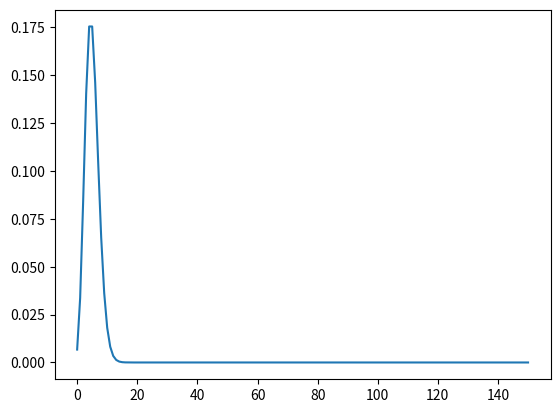

Source code (Python):
import numpy as np
import matplotlib.pyplot as plt
from scipy.special import factorial

def distribution(lmbd, N):
  if lmbd < 0 or N < 0:
    raise ValueError
  n = np.arange(0, N + 1)
  return (n, np.float_power(lmbd, n) * np.exp(-lmbd) / factorial(n))

def moment(dist, k):
  if not isinstance(k, int) or not isinstance(dist[0], np.ndarray) or not isinstance(dist[1], np.ndarray):
    raise ValueError
  return np.sum(dist[0]**k * dist[1])

def average(dist):
  return moment(dist, 1)

def dispersion(dist):
  return average([(dist[0] - average(dist))**2, dist[1]])

if __name__ == '__main__':
  p = distribution(5, 150)
  print('Initial moment with k = 5 :', moment(p, 5))
  print('Average value :', average(p))
  print('Dispersion :', dispersion(p))
  print('lambda :', 5)
  plt.plot(p[0], p[1])
  plt.show()